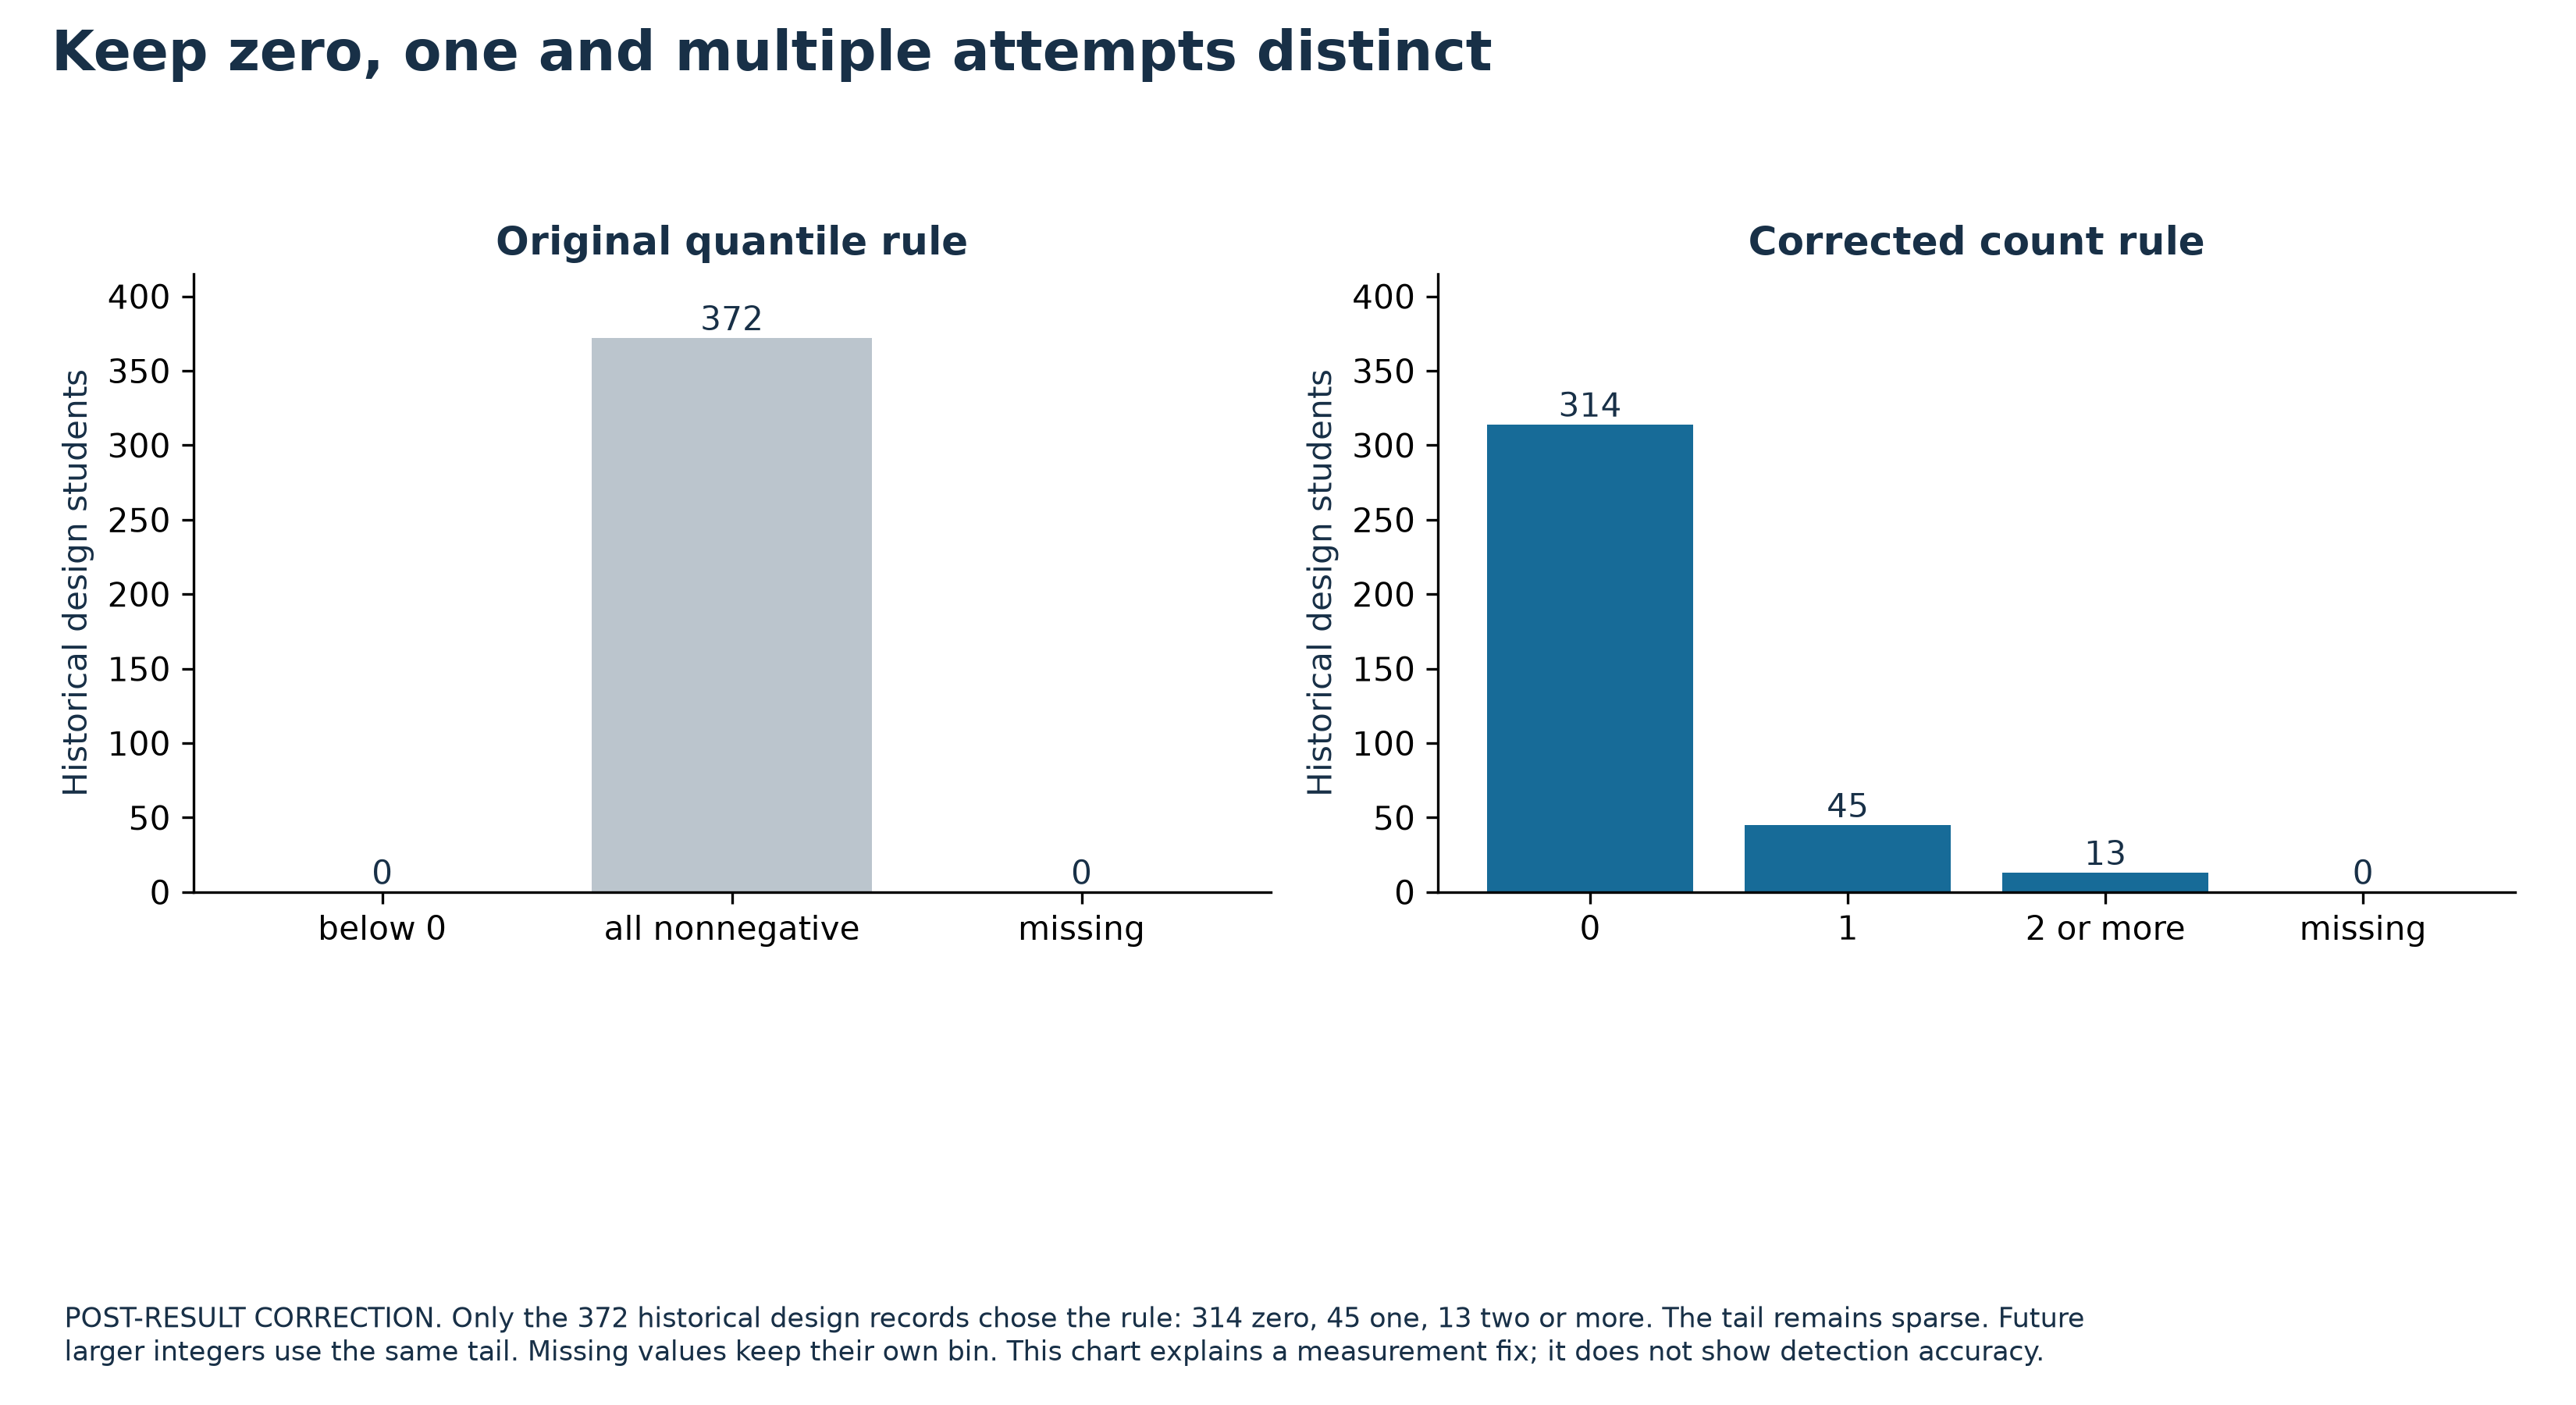

The data file committed next to this chart (first rows):
period, group, version, feature, bin, count, label
design_2013J, Everyone, original_v3, num_of_prev_attempts, 0, 0, 0
design_2013J, Everyone, original_v3, num_of_prev_attempts, 1, 372, 1
design_2013J, Everyone, original_v3, num_of_prev_attempts, 2, 0, 2
design_2013J, Everyone, corrected, num_of_prev_attempts, 0, 314, 0
design_2013J, Everyone, corrected, num_of_prev_attempts, 1, 45, 1
design_2013J, Everyone, corrected, num_of_prev_attempts, 2, 13, 2 or more
design_2013J, Everyone, corrected, num_of_prev_attempts, 3, 0, missing
